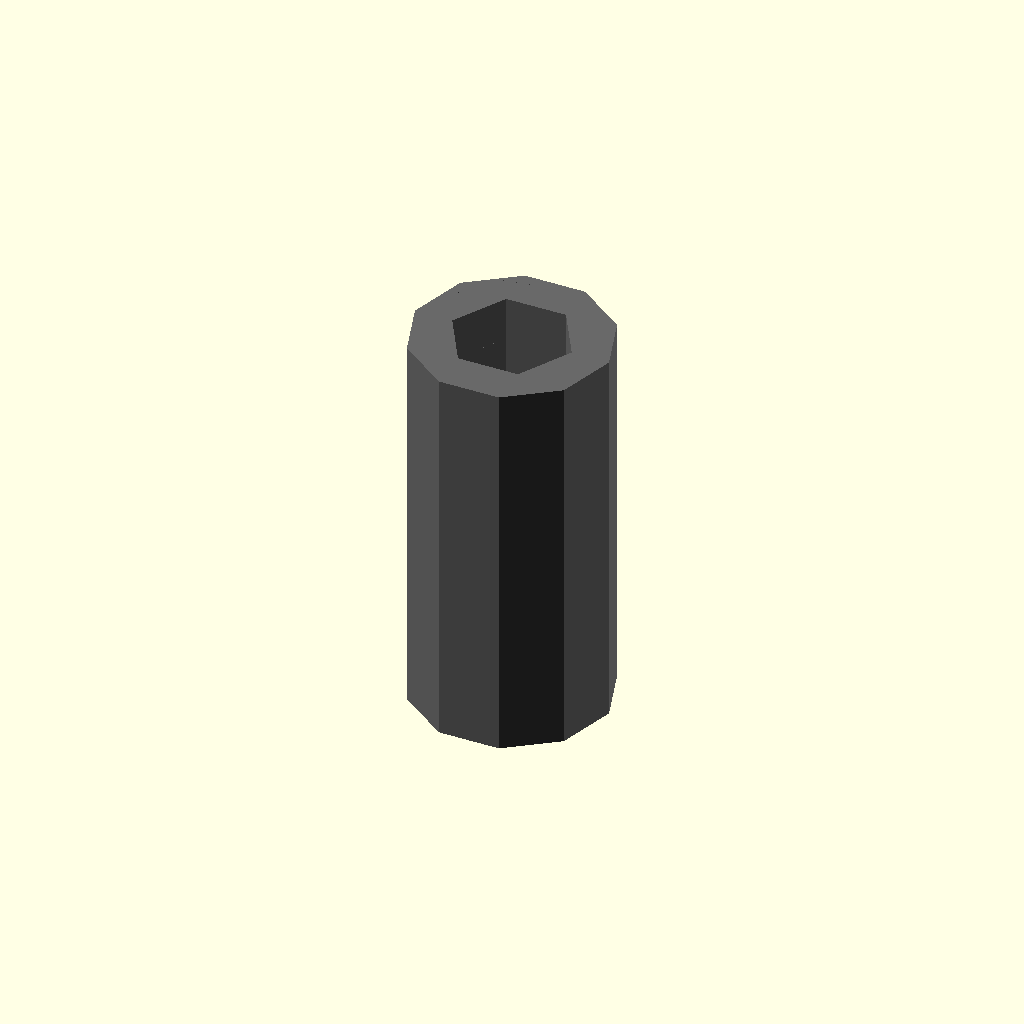
Cell 1: rendered with the file's own defaults.
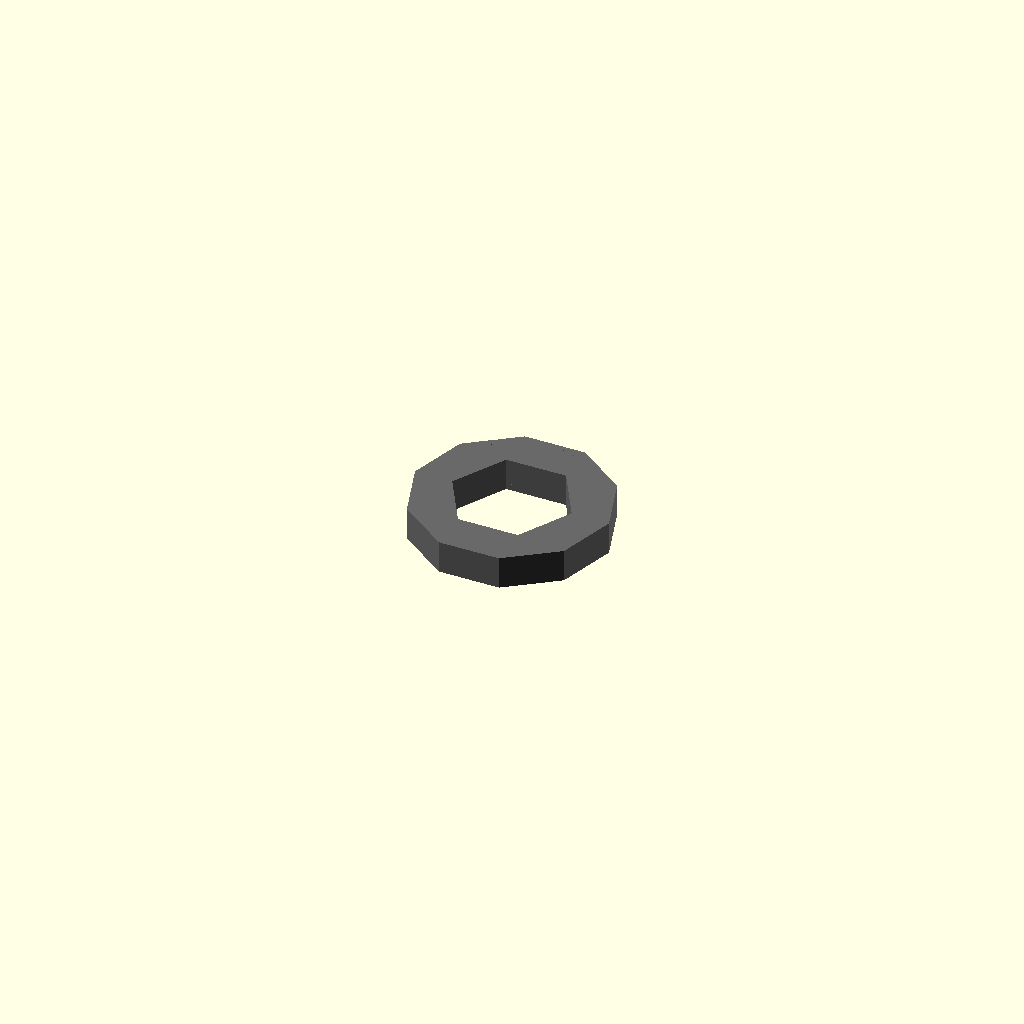
Cell 2: the same model with length_mm = 1.
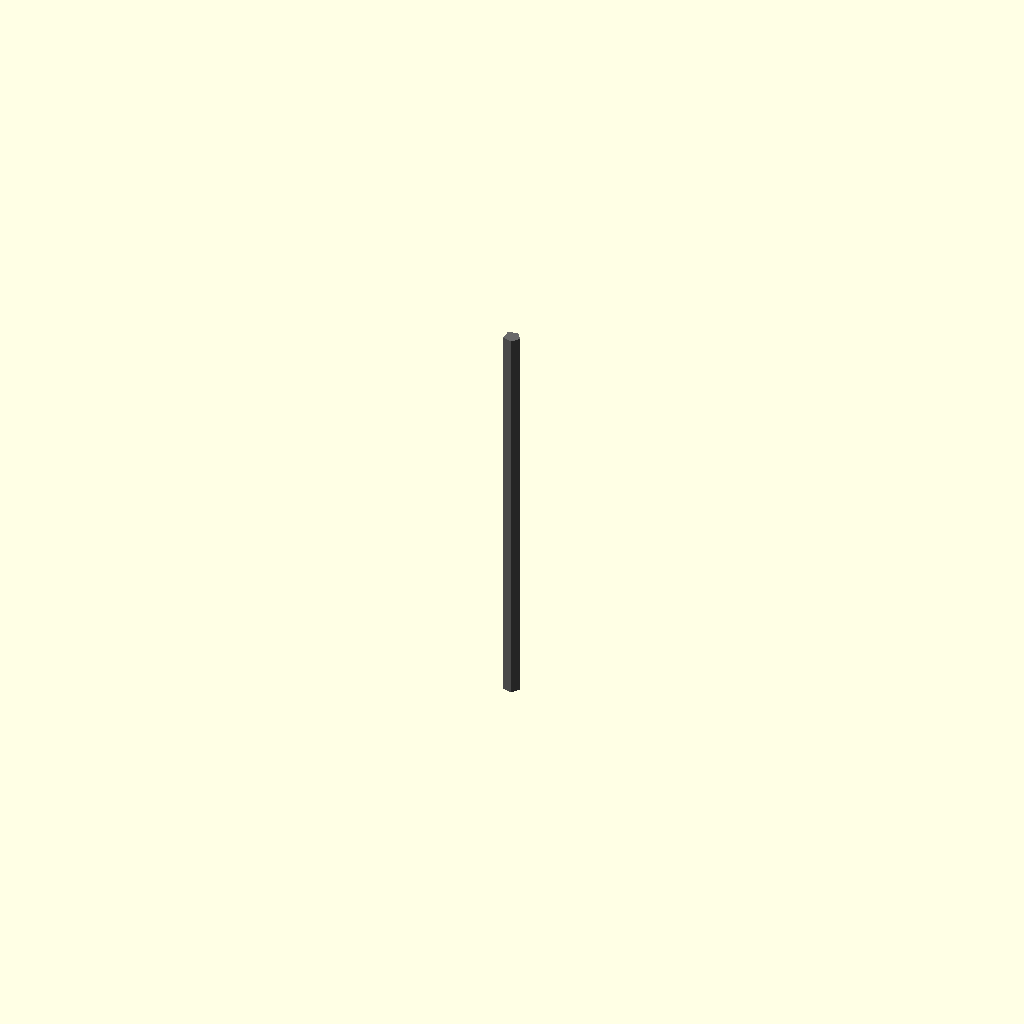
Cell 3: the same model with thread_major_d_mm = 0.5.
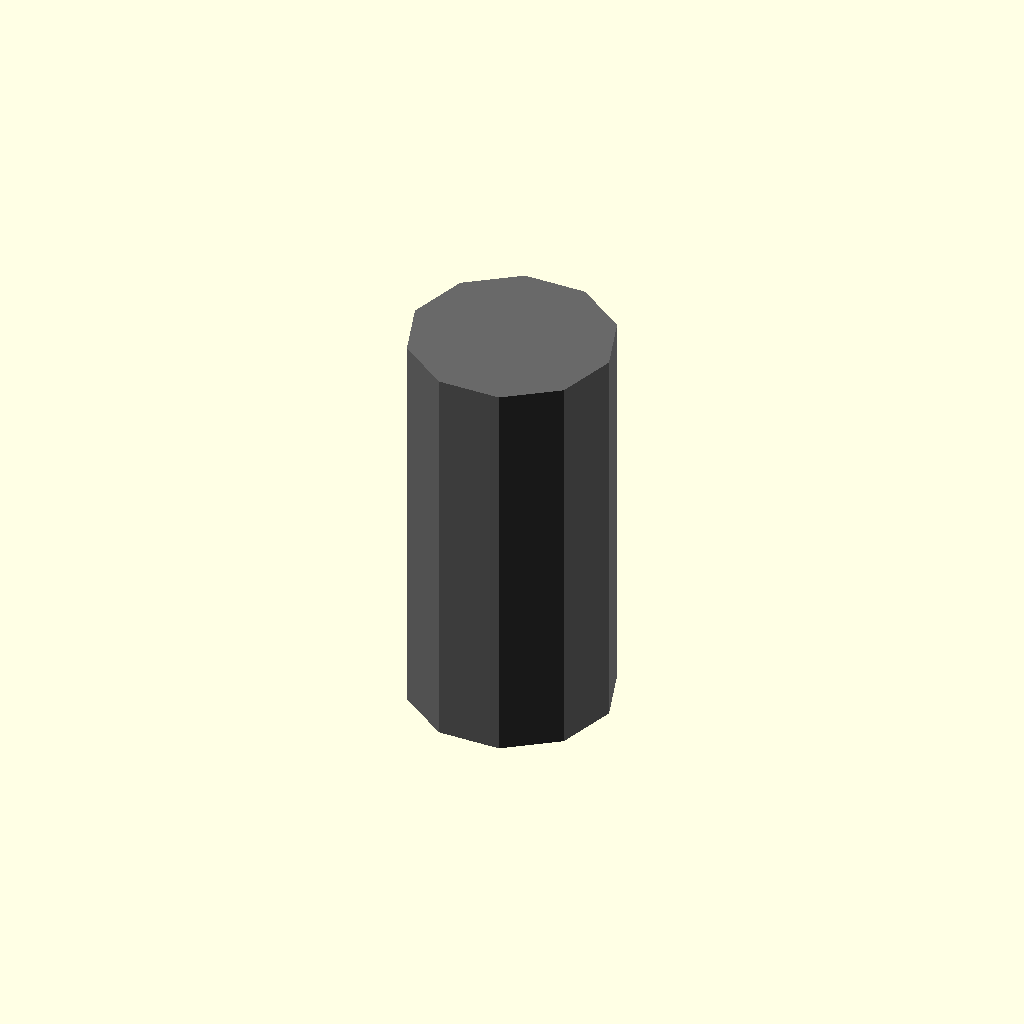
Cell 4 — thread_pitch_mm set to 0.1, the other parameters unchanged.
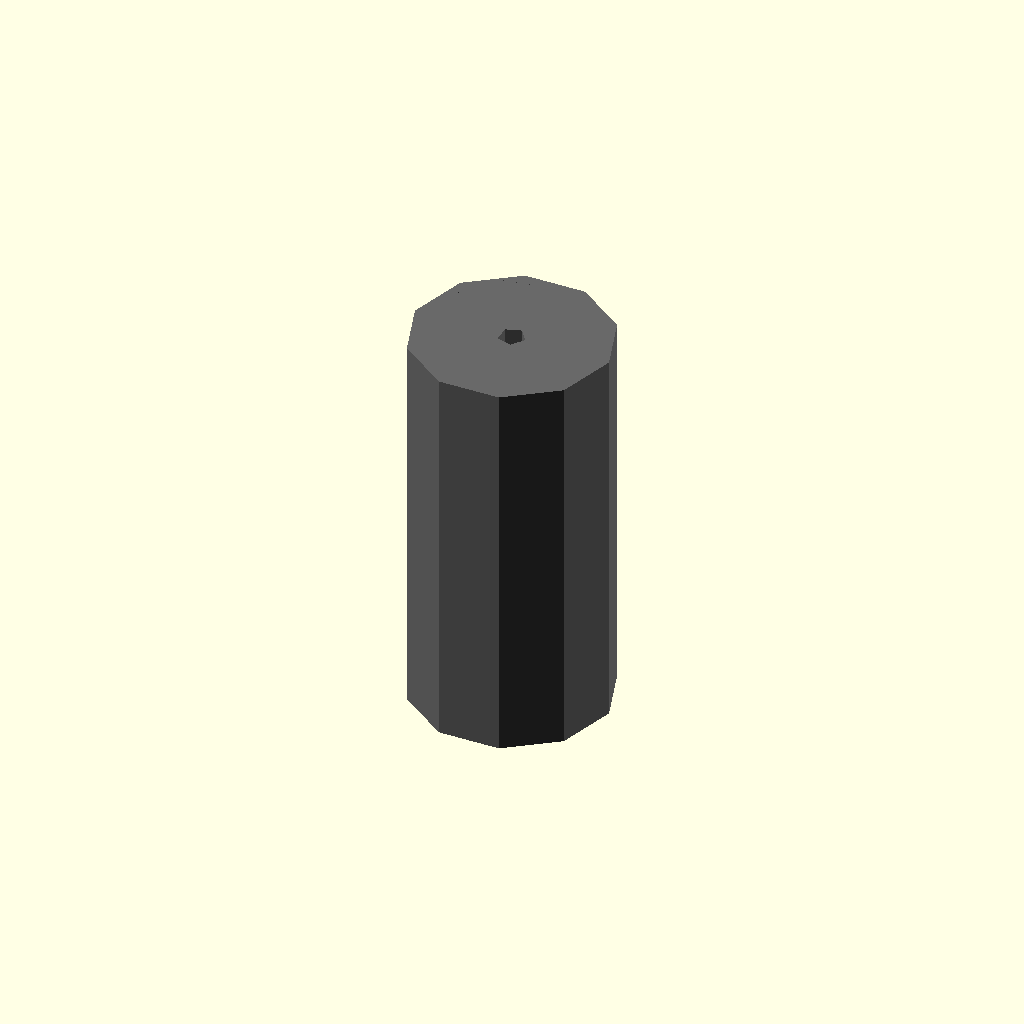
Cell 5 — socket_af_mm set to 0.5, the other parameters unchanged.
All cells are drawn from one camera (rotation 55°, 0°, 25°, orthographic, colour scheme Cornfield), so only the parameter changes between them.
The OpenSCAD source (results/nopscadlib/ablations/no_recovery/scad/screw__M6_grub_screw.scad):
// Parameters
length_mm = 12; //[6:24:1]
thread_major_d_mm = 6; //[3:12:0.5]
thread_pitch_mm = 1; //[0.5:2:0.1]
socket_af_mm = 3; //[2:5:0.5]
socket_depth_mm = 3; //[1.5:6:0.5]
tolerance_mm = 0.2; //[0.05:0.5:0.05]
point_style = 0; //[0:1:1]
cup_point_depth_mm = 0.8; //[0.3:2:0.1]
cup_point_radius_mm = 1.5; //[0.8:3:0.1]
thread_visual_depth_mm = 0.25; //[0.1:0.6:0.05]
thread_groove_count = 10; //[4:30:1]
overlap_mm = 1; //[0.5:2:0.1]

// Screw - complete geometry
module screw() {
  color("DimGray") {
    // Grub screw body
    difference() {
      cylinder(r=thread_major_d_mm/2, h=length_mm, center=true);
      // Hex socket drive
      translate([0, 0, length_mm/2 - socket_depth_mm/2])
        cylinder(r=(socket_af_mm + tolerance_mm)/cos(30)/2, h=socket_depth_mm + overlap_mm, center=true);
    }
    
    // Threaded shaft with visual threads
    difference() {
      cylinder(r=thread_major_d_mm/2, h=length_mm, center=true);
      union() {
        for (i = [0:thread_groove_count-1]) {
          translate([0, 0, -length_mm/2 + (i+0.5)*(length_mm/thread_groove_count)])
            cylinder(r=thread_major_d_mm/2 - thread_visual_depth_mm, h=thread_pitch_mm/2 + overlap_mm, center=true);
        }
      }
    }
    
    // Flat or cup point tip
    if (point_style == 1) {
      translate([0, 0, -length_mm/2 + cup_point_radius_mm - cup_point_depth_mm])
        sphere(r=cup_point_radius_mm, center=true);
    }
  }
}

// Assembly
module assembly() {
  screw();
}

assembly();
Parameter table extracted from the source (name, type, default, range or options):
length_mm: number, default 12, range 1 to 6, step 24
thread_major_d_mm: number, default 6, range 0.5 to 3, step 12
thread_pitch_mm: number, default 1, range 0.1 to 0.5, step 2
socket_af_mm: number, default 3, range 0.5 to 2, step 5
socket_depth_mm: number, default 3, range 0.5 to 1.5, step 6
tolerance_mm: number, default 0.2, range 0.05 to 0.05, step 0.5
point_style: number, default 0, range 0 to 1, step 1
cup_point_depth_mm: number, default 0.8, range 0.1 to 0.3, step 2
cup_point_radius_mm: number, default 1.5, range 0.1 to 0.8, step 3
thread_visual_depth_mm: number, default 0.25, range 0.05 to 0.1, step 0.6
thread_groove_count: number, default 10, range 1 to 4, step 30
overlap_mm: number, default 1, range 0.1 to 0.5, step 2
